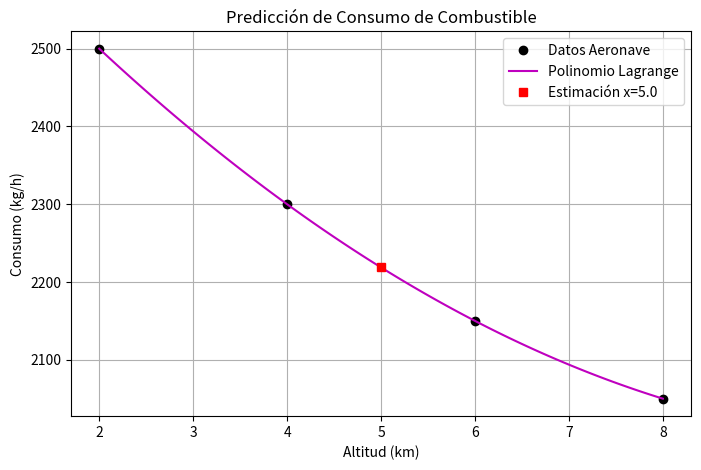

The script that saved this image:
import numpy as np
import matplotlib.pyplot as plt
import time

def lagrange_interp(x_p, y_p, x_eval):
    n = len(x_p)
    val = 0
    for i in range(n):
        num, den = 1, 1
        for j in range(n):
            if i != j:
                num *= (x_eval - x_p[j])
                den *= (x_p[i] - x_p[j])
        val += y_p[i] * (num / den)
    return val

x_puntos = np.array([2.0, 4.0, 6.0, 8.0])
y_puntos = np.array([2500, 2300, 2150, 2050])
x_target = 5.0

inicio = time.perf_counter()
y_target = lagrange_interp(x_puntos, y_puntos, x_target)
tiempo_total = time.perf_counter() - inicio

# Ventana 1: Gráfica
plt.figure("Ejercicio 3 - Gráfica", figsize=(8, 5))
x_plot = np.linspace(2.0, 8.0, 100)
y_plot = [lagrange_interp(x_puntos, y_puntos, x) for x in x_plot]
plt.plot(x_puntos, y_puntos, 'ko', label='Datos Aeronave')
plt.plot(x_plot, y_plot, 'm-', label='Polinomio Lagrange')
plt.plot(x_target, y_target, 'rs', label=f'Estimación x={x_target}')
plt.title("Predicción de Consumo de Combustible")
plt.xlabel("Altitud (km)"); plt.ylabel("Consumo (kg/h)")
plt.legend(); plt.grid(True)
plt.show(block=False)

# Ventana 2: Tabla
fig, ax = plt.subplots(num="Ejercicio 3 - Tabla", figsize=(8, 4))
ax.axis('off')
ax.table(cellText=[[x_target, round(y_target, 4), f"{tiempo_total:.6e} s"]], 
         colLabels=['Punto x', 'Consumo (kg/h)', 'Tiempo CPU'], loc='center')
plt.show()
